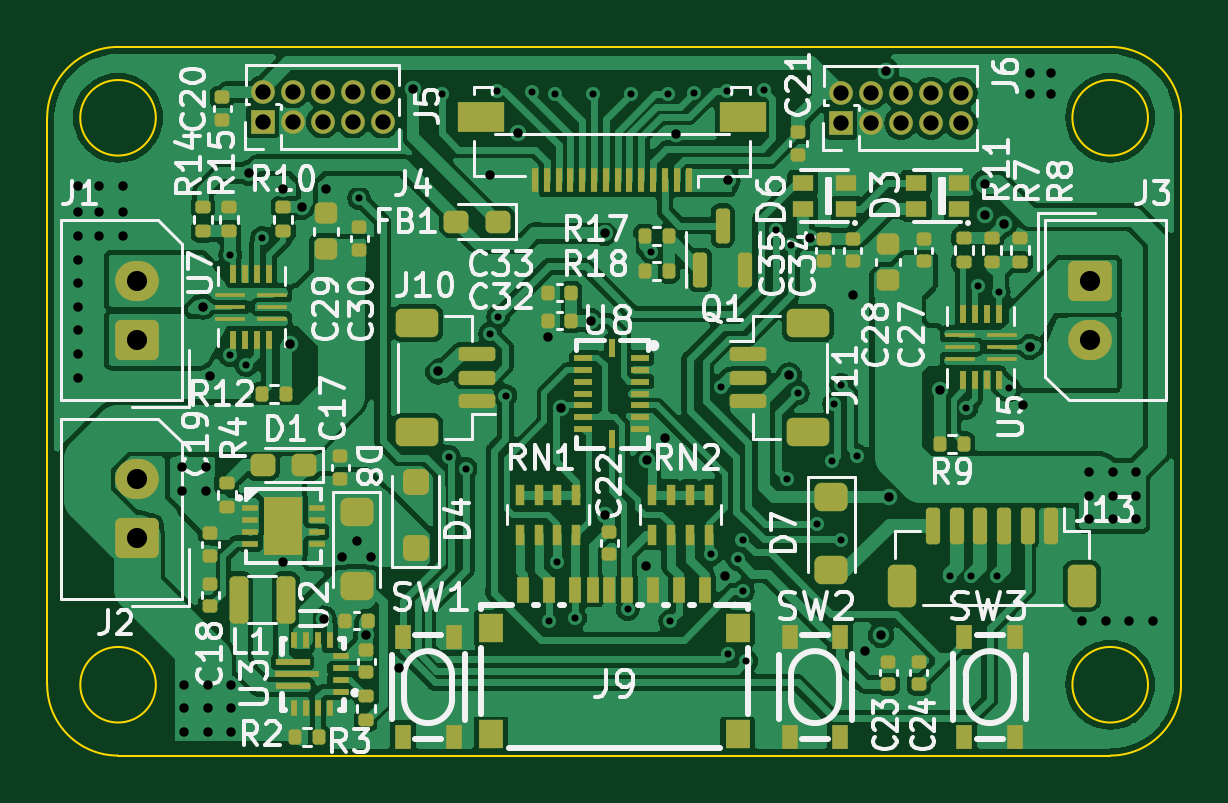
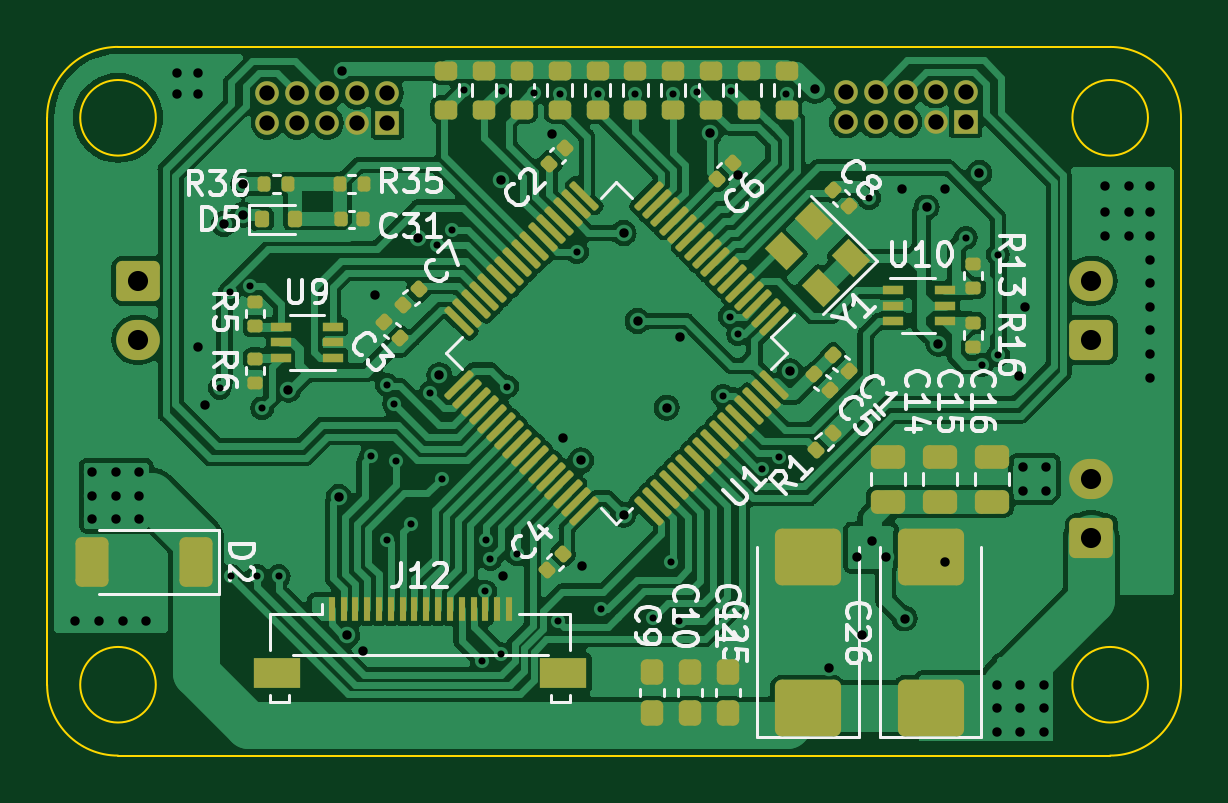
Circuit board: 13 layer files. Board 48.0 x 30.0 mm.
- bottom_copper: robotrace_v2_main-CuBottom.gbr (189496 bytes)
- inner_copper: robotrace_v2_main-CuIn1.gbr (167439 bytes)
- inner_copper: robotrace_v2_main-CuIn2.gbr (140097 bytes)
- top_copper: robotrace_v2_main-CuTop.gbr (247145 bytes)
- outline: robotrace_v2_main-EdgeCuts.gbr (1302 bytes)
- bottom_mask: robotrace_v2_main-MaskBottom.gbr (9390 bytes)
- top_mask: robotrace_v2_main-MaskTop.gbr (11697 bytes)
- drill: robotrace_v2_main-NPTH.drl (268 bytes)
- drill: robotrace_v2_main-PTH.drl (3087 bytes)
- paste: robotrace_v2_main-PasteBottom.gbr (8306 bytes)
- paste: robotrace_v2_main-PasteTop.gbr (10603 bytes)
- bottom_silk: robotrace_v2_main-SilkBottom.gbr (61342 bytes)
- top_silk: robotrace_v2_main-SilkTop.gbr (107567 bytes)

=== bottom_copper: robotrace_v2_main-CuBottom.gbr (189496 bytes, source omitted) ===
=== inner_copper: robotrace_v2_main-CuIn1.gbr (167439 bytes, source omitted) ===
=== inner_copper: robotrace_v2_main-CuIn2.gbr (140097 bytes, source omitted) ===
=== top_copper: robotrace_v2_main-CuTop.gbr (247145 bytes, source omitted) ===
=== outline: robotrace_v2_main-EdgeCuts.gbr ===
%TF.GenerationSoftware,KiCad,Pcbnew,7.0.5*%
%TF.CreationDate,2023-06-28T21:22:15+09:00*%
%TF.ProjectId,robotrace_v2_main,726f626f-7472-4616-9365-5f76325f6d61,rev?*%
%TF.SameCoordinates,Original*%
%TF.FileFunction,Profile,NP*%
%FSLAX46Y46*%
G04 Gerber Fmt 4.6, Leading zero omitted, Abs format (unit mm)*
G04 Created by KiCad (PCBNEW 7.0.5) date 2023-06-28 21:22:15*
%MOMM*%
%LPD*%
G01*
G04 APERTURE LIST*
%TA.AperFunction,Profile*%
%ADD10C,0.100000*%
%TD*%
G04 APERTURE END LIST*
D10*
X186800000Y-98600000D02*
G75*
G03*
X186800000Y-98600000I-1600000J0D01*
G01*
X140200000Y-98600000D02*
G75*
G03*
X143200000Y-101600000I3000000J0D01*
G01*
X185200000Y-71600000D02*
X143200000Y-71600000D01*
X188200000Y-98600000D02*
X188200000Y-74600000D01*
X143200000Y-101600000D02*
X185200000Y-101600000D01*
X144798334Y-74600000D02*
G75*
G03*
X144798334Y-74600000I-1600000J0D01*
G01*
X144800000Y-98600000D02*
G75*
G03*
X144800000Y-98600000I-1600000J0D01*
G01*
X185200000Y-101600000D02*
G75*
G03*
X188200000Y-98600000I0J3000000D01*
G01*
X188201666Y-74600000D02*
G75*
G03*
X185200000Y-71598334I-3001666J0D01*
G01*
X143198334Y-71600034D02*
G75*
G03*
X140198334Y-74600000I-34J-2999966D01*
G01*
X140200000Y-74600000D02*
X140200000Y-98600000D01*
X186798334Y-74600000D02*
G75*
G03*
X186798334Y-74600000I-1600000J0D01*
G01*
M02*

=== bottom_mask: robotrace_v2_main-MaskBottom.gbr (9390 bytes, source omitted) ===
=== top_mask: robotrace_v2_main-MaskTop.gbr (11697 bytes, source omitted) ===
=== drill: robotrace_v2_main-NPTH.drl ===
M48
; DRILL file {KiCad 7.0.5} date Wed Jun 28 21:22:15 2023
; FORMAT={-:-/ absolute / inch / decimal}
; #@! TF.CreationDate,2023-06-28T21:22:15+09:00
; #@! TF.GenerationSoftware,Kicad,Pcbnew,7.0.5
; #@! TF.FileFunction,NonPlated,1,4,NPTH
FMAT,2
INCH
%
G90
G05
T0
M30

=== drill: robotrace_v2_main-PTH.drl ===
M48
; DRILL file {KiCad 7.0.5} date Wed Jun 28 21:22:15 2023
; FORMAT={-:-/ absolute / inch / decimal}
; #@! TF.CreationDate,2023-06-28T21:22:15+09:00
; #@! TF.GenerationSoftware,Kicad,Pcbnew,7.0.5
; #@! TF.FileFunction,Plated,1,4,PTH
FMAT,2
INCH
; #@! TA.AperFunction,Plated,PTH,ViaDrill
T1C0.0118
; #@! TA.AperFunction,Plated,PTH,ViaDrill
T2C0.0157
; #@! TA.AperFunction,Plated,PTH,ComponentDrill
T3C0.0256
; #@! TA.AperFunction,Plated,PTH,ComponentDrill
T4C0.0335
%
G90
G05
T1
X5.8243Y-3.333
X5.8248Y-3.1654
X5.8517Y-3.3485
X5.8782Y-3.137
X6.0394Y-3.0709
X6.1772Y-2.8976
X6.189Y-3.5019
X6.2181Y-3.5216
X6.2579Y-3.2977
X6.2692Y-2.8918
X6.2717Y-3.2682
X6.2835Y-3.4001
X6.327Y-2.8948
X6.3555Y-3.7761
X6.3662Y-2.8976
X6.3701Y-3.6772
X6.3996Y-3.7706
X6.4291Y-2.8976
X6.4871Y-3.7564
X6.4921Y-2.8976
X6.526Y-3.1603
X6.5551Y-2.8976
X6.5583Y-3.7761
X6.5974Y-2.896
X6.6267Y-3.6646
X6.6425Y-3.385
X6.6521Y-2.8918
X6.6535Y-3.8307
X6.6705Y-3.6723
X6.6785Y-3.6399
X6.6791Y-3.7264
X6.685Y-3.8425
X6.7145Y-2.8914
X6.7342Y-3.1241
X6.752Y-3.5394
X6.7598Y-3.1497
X6.7708Y-3.3961
X6.8031Y-3.6142
X6.8278Y-3.5089
X6.8311Y-3.4138
X6.8425Y-3.64
X6.8433Y-3.3819
X6.8697Y-3.5004
X7.0236Y-3.7008
X7.0512Y-3.4213
X7.0591Y-3.7008
X7.0713Y-3.2169
X7.1024Y-3.7008
X7.1053Y-3.2274
X7.122Y-3.3873
T2
X5.5709Y-3.0512
X5.5709Y-3.0945
X5.5709Y-3.1339
X5.5709Y-3.1732
X5.5709Y-3.2126
X5.5709Y-3.252
X5.5709Y-3.2913
X5.5709Y-3.3307
X5.5709Y-3.3701
X5.6063Y-3.0512
X5.6063Y-3.0945
X5.6063Y-3.1339
X5.6457Y-3.0512
X5.6457Y-3.0945
X5.6457Y-3.1339
X5.7441Y-3.5197
X5.7441Y-3.5591
X5.748Y-3.8819
X5.748Y-3.9213
X5.748Y-3.9606
X5.7795Y-3.252
X5.7835Y-3.5197
X5.7835Y-3.5591
X5.7874Y-3.8819
X5.7874Y-3.9213
X5.7874Y-3.9606
X5.7903Y-3.3671
X5.8268Y-3.8819
X5.8268Y-3.9213
X5.8268Y-3.9606
X5.8559Y-3.0291
X5.9134Y-3.0551
X5.9134Y-3.6766
X5.9243Y-3.3132
X5.9438Y-3.0858
X5.9803Y-3.7717
X5.9843Y-3.0551
X6.0118Y-3.6693
X6.0354Y-3.6417
X6.0512Y-3.7992
X6.0591Y-3.6693
X6.1063Y-3.8543
X6.1299Y-2.8898
X6.1712Y-3.3598
X6.2579Y-3.0315
X6.3051Y-2.9626
X6.3543Y-3.3031
X6.3767Y-3.4202
X6.4252Y-3.2756
X6.4488Y-3.5984
X6.4488Y-3.1292
X6.5177Y-3.6836
X6.5197Y-3.5079
X6.5492Y-3.4705
X6.5678Y-2.9646
X6.6496Y-3.7008
X6.6535Y-3.0413
X6.7559Y-3.3661
X6.7913Y-3.1378
X6.8622Y-3.2323
X6.8822Y-3.8263
X6.9094Y-3.7992
X6.9173Y-2.8583
X6.9232Y-3.5689
X7.0075Y-3.3901
X7.0827Y-3.0472
X7.0827Y-3.0984
X7.1148Y-3.1142
X7.1462Y-3.4149
X7.1575Y-2.8622
X7.1575Y-2.8976
X7.1575Y-3.3189
X7.1929Y-2.8622
X7.1929Y-2.8976
X7.2441Y-3.7756
X7.2559Y-3.5276
X7.2559Y-3.5669
X7.2559Y-3.6063
X7.2835Y-3.7756
X7.2953Y-3.5276
X7.2953Y-3.5669
X7.2953Y-3.6063
X7.3228Y-3.7756
X7.3346Y-3.5276
X7.3346Y-3.5669
X7.3346Y-3.6063
X7.3622Y-3.7756
T3
X5.8787Y-2.8939
X5.8787Y-2.9439
X5.9287Y-2.8939
X5.9287Y-2.9439
X5.9787Y-2.8939
X5.9787Y-2.9439
X6.0287Y-2.8939
X6.0287Y-2.9439
X6.0787Y-2.8939
X6.0787Y-2.9439
X6.8425Y-2.8959
X6.8425Y-2.9459
X6.8925Y-2.8959
X6.8925Y-2.9459
X6.9425Y-2.8959
X6.9425Y-2.9459
X6.9925Y-2.8959
X6.9925Y-2.9459
X7.0425Y-2.8959
X7.0425Y-2.9459
T4
X5.6693Y-3.2087
X5.6693Y-3.3071
X5.6693Y-3.5394
X5.6693Y-3.6378
X7.2579Y-3.2087
X7.2579Y-3.3071
T0
M30

=== paste: robotrace_v2_main-PasteBottom.gbr (8306 bytes, source omitted) ===
=== paste: robotrace_v2_main-PasteTop.gbr (10603 bytes, source omitted) ===
=== bottom_silk: robotrace_v2_main-SilkBottom.gbr (61342 bytes, source omitted) ===
=== top_silk: robotrace_v2_main-SilkTop.gbr (107567 bytes, source omitted) ===
